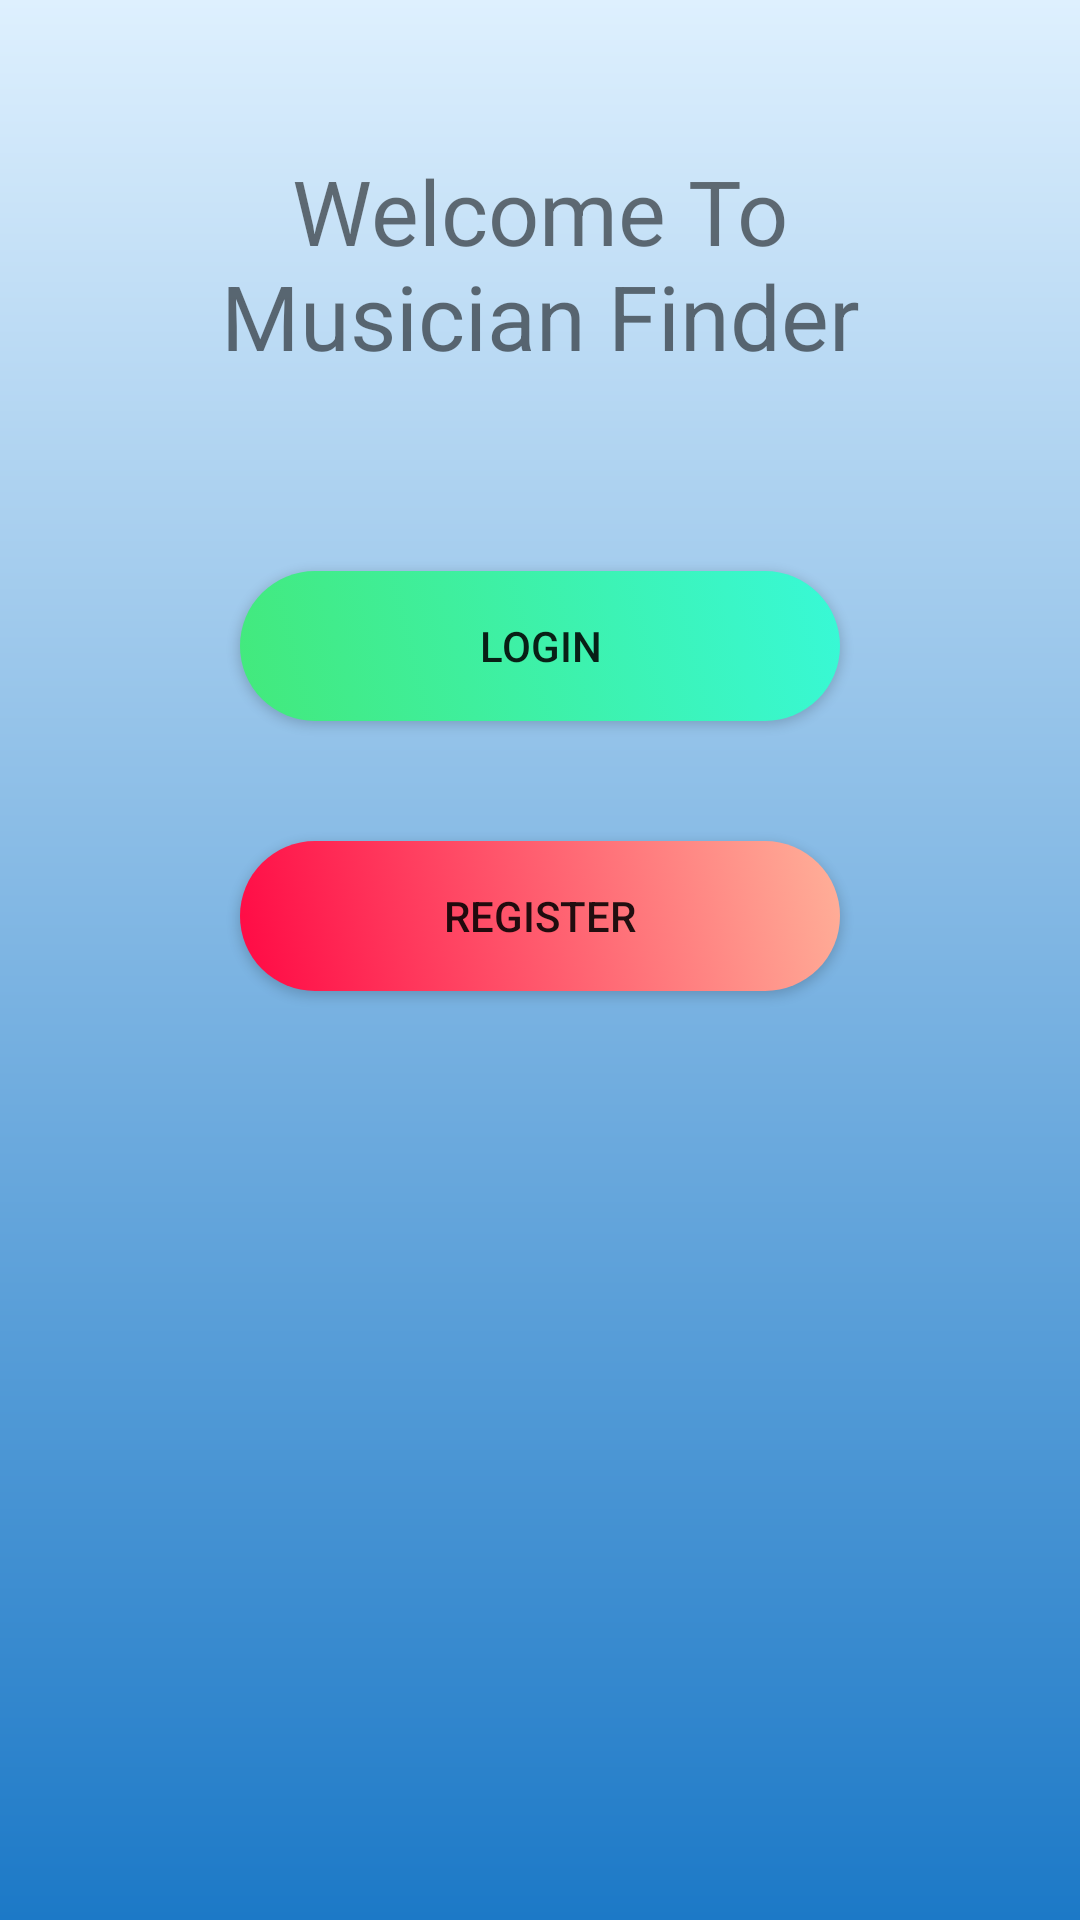

This screen was rendered from an Android layout file. Write that file and the resources it references.
<!-- AndroidManifest.xml: application theme AppTheme -->
<!-- res/layout/activity_welcome_page.xml -->
<?xml version="1.0" encoding="utf-8"?>
<androidx.constraintlayout.widget.ConstraintLayout xmlns:android="http://schemas.android.com/apk/res/android"
    xmlns:app="http://schemas.android.com/apk/res-auto"
    xmlns:tools="http://schemas.android.com/tools"
    android:layout_width="match_parent"
    android:layout_height="match_parent"
    android:background="@drawable/background_gradient"
    android:fitsSystemWindows="true"
    android:scrollbars="vertical"
    tools:context=".WelcomePageActivity"
    >

    <TextView
        android:id="@+id/textView_WelcomeHeadLine"
        android:layout_width="match_parent"
        android:layout_height="wrap_content"
        android:layout_marginTop="50dp"
        android:text="@string/welcome_headline"
        android:textAlignment="center"
        android:textSize="30sp"
        app:layout_constraintTop_toTopOf="parent" />

    <Button
        android:id="@+id/btnLogin"
        android:layout_width="200sp"
        android:layout_height="50sp"
        android:layout_marginTop="65sp"
        android:layout_gravity="center"
        android:background="@drawable/animation_list_btn_login"
        android:elevation="0sp"
        android:gravity="center"
        android:onClick="mainClick"
        android:text="@string/login_text"
        android:textAlignment="center"
        app:layout_constraintEnd_toEndOf="parent"
        app:layout_constraintStart_toStartOf="parent"
        app:layout_constraintTop_toBottomOf="@+id/textView_WelcomeHeadLine" />

    <Button
        android:id="@+id/btnRegister"
        android:layout_width="200sp"
        android:layout_height="50sp"
        android:layout_marginTop="40sp"
        android:layout_gravity="center"
        android:background="@drawable/animation_list_btn_sign_in"
        android:onClick="mainClick"
        android:text="@string/register"
        app:layout_constraintEnd_toEndOf="parent"
        app:layout_constraintStart_toStartOf="parent"
        app:layout_constraintTop_toBottomOf="@+id/btnLogin" />


</androidx.constraintlayout.widget.ConstraintLayout>
<!-- resources referenced by this layout -->
<resources>
  <!-- drawable animation_list_btn_login (drawable) -->
  <?xml version="1.0" encoding="utf-8"?>
  <animation-list xmlns:android="http://schemas.android.com/apk/res/android">
  
      <item android:drawable="@drawable/color_1_btn_login"
          android:duration="2500"/>
      <item android:drawable="@drawable/color_2_btn_login"
          android:duration="2500"/>
      <item android:drawable="@drawable/color_3_btn_login"
          android:duration="2500"/>
  
  </animation-list>
  <!-- drawable animation_list_btn_sign_in (drawable) -->
  <?xml version="1.0" encoding="utf-8"?>
  <animation-list xmlns:android="http://schemas.android.com/apk/res/android">
  
      <item android:drawable="@drawable/color_1_btn_sign_in"
          android:duration="2500"/>
      <item android:drawable="@drawable/color_2_btn_sign_in"
          android:duration="2500"/>
      <item android:drawable="@drawable/color_3_btn_sign_in"
          android:duration="2500"/>
  
  </animation-list>
  <!-- drawable background_gradient (drawable) -->
  <?xml version="1.0" encoding="utf-8"?>
  <shape xmlns:android="http://schemas.android.com/apk/res/android">
  
      <gradient
          android:angle="90"
          android:startColor="#1c79c7"
          android:endColor="#def0fe"
          android:type="linear"
          />
  
  </shape>
  <string name="login_text">Login</string>
  <string name="register">Register</string>
  <string name="welcome_headline" translatable="false">Welcome To\nMusician Finder</string>
  <!-- drawable color_1_btn_login (drawable) -->
  <?xml version="1.0" encoding="utf-8"?>
  <shape xmlns:android="http://schemas.android.com/apk/res/android"
      android:shape="rectangle">
  
      <corners android:radius="30dp"/>
  
      <gradient android:angle="45"
          android:startColor="#43e97b"
          android:endColor="#38f9d7"/>
  
  </shape>
  <!-- drawable color_2_btn_login (drawable) -->
  <?xml version="1.0" encoding="utf-8"?>
  <shape xmlns:android="http://schemas.android.com/apk/res/android"
      android:shape="rectangle">
  
      <corners android:radius="30dp"/>
  
      <gradient android:angle="45"
          android:startColor="#38f9d7"
          android:endColor="#00cdac"/>
  
  </shape>
  <!-- drawable color_3_btn_login (drawable) -->
  <?xml version="1.0" encoding="utf-8"?>
  <shape xmlns:android="http://schemas.android.com/apk/res/android"
      android:shape="rectangle">
  
      <corners android:radius="30dp"/>
  
      <gradient android:angle="45"
          android:startColor="#00cdac"
          android:endColor="#43e97b"/>
  
  </shape>
  <!-- drawable color_1_btn_sign_in (drawable) -->
  <?xml version="1.0" encoding="utf-8"?>
  <shape xmlns:android="http://schemas.android.com/apk/res/android"
      android:shape="rectangle">
  
      <corners android:radius="30dp"/>
  
      <gradient android:angle="45"
          android:startColor="#ff0844"
          android:endColor="#ffb199"/>
  
  </shape>
  <!-- drawable color_2_btn_sign_in (drawable) -->
  <?xml version="1.0" encoding="utf-8"?>
  <shape xmlns:android="http://schemas.android.com/apk/res/android"
      android:shape="rectangle">
  
      <corners android:radius="30dp"/>
  
      <gradient android:angle="45"
          android:startColor="#ffb199"
          android:endColor="#f43b47"/>
  
  </shape>
  <!-- drawable color_3_btn_sign_in (drawable) -->
  <?xml version="1.0" encoding="utf-8"?>
  <shape xmlns:android="http://schemas.android.com/apk/res/android"
      android:shape="rectangle">
  
      <corners android:radius="30dp"/>
  
      <gradient android:angle="45"
          android:startColor="#f83600"
          android:endColor="#F82457"/>
  
  </shape>
  <color name="colorAccent">#000000</color>
</resources>
